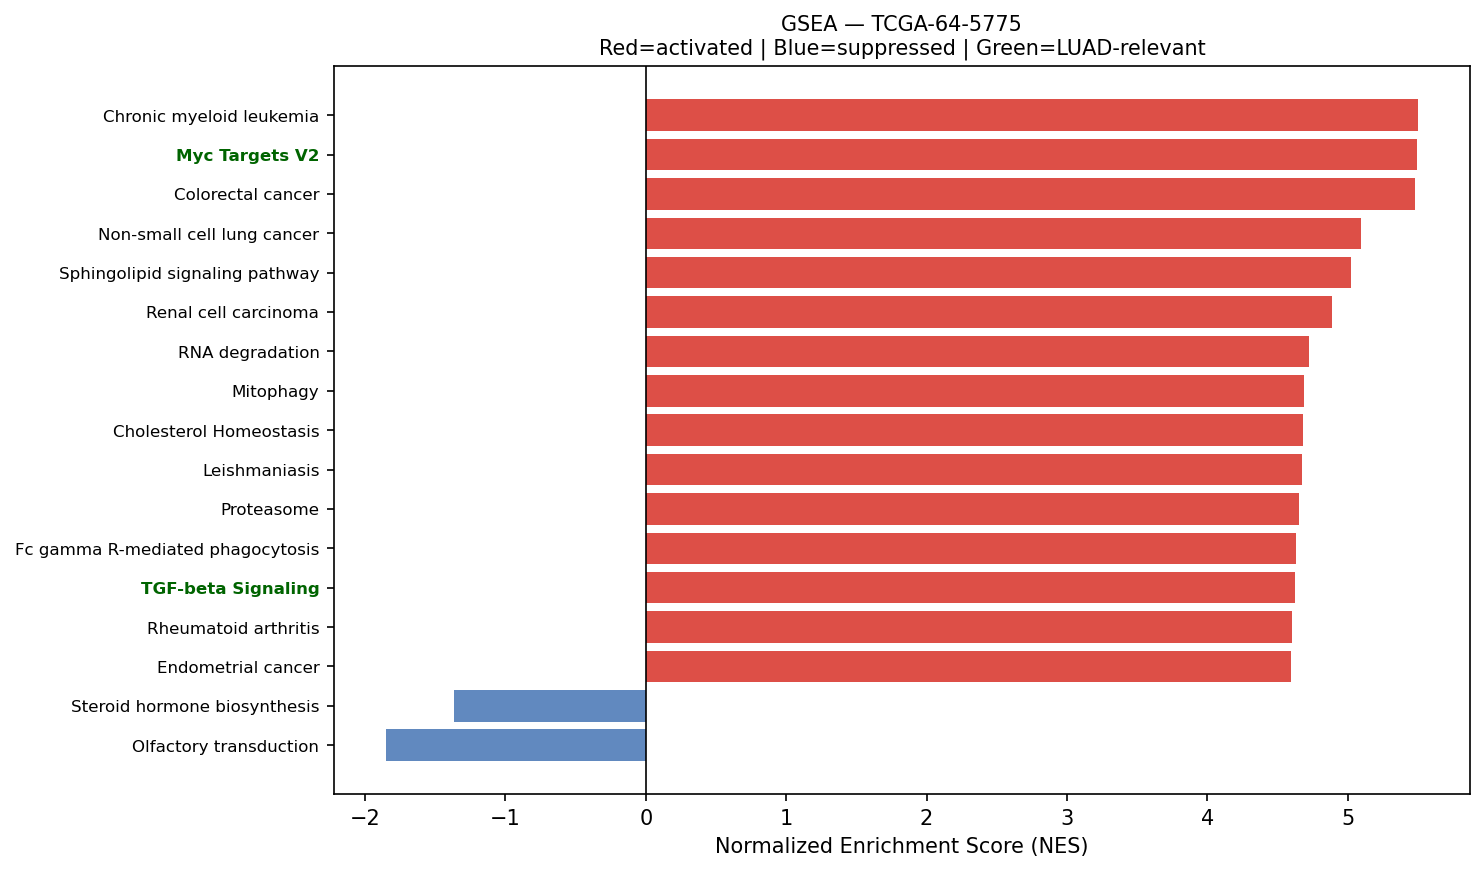

Source data for this figure (header and first rows):
Name	Term	ES	NES	NOM p-val	FDR q-val	FWER p-val	Tag %	Gene %	Lead_genes	gene_set_db	luad_relevant
prerank	Chronic myeloid leukemia	0.7354	5.503	0.0	0.0	0.0	68/76	23.15%	NFKBIA;GADD45A;CCND1;TGFBR2;TGFB1;GADD45…	KEGG_2021_Human	False
prerank	Myc Targets V2	0.7869	5.496	0.0	0.0	0.0	50/57	16.39%	NPM1;SRM;HSPD1;NOLC1;MCM4;CBX3;MYC;NOP56…	MSigDB_Hallmark_2020	True
prerank	Colorectal cancer	0.7058	5.478	0.0	0.0	0.0	74/86	22.83%	RHOA;JUN;GADD45A;RAC1;CCND1;TGFBR2;TGFB1…	KEGG_2021_Human	False
prerank	Non-small cell lung cancer	0.6546	5.096	0.0	0.0	0.0	55/72	22.83%	GADD45A;CCND1;GADD45B;CDKN2A;MET;GRB2;CD…	KEGG_2021_Human	False
prerank	Sphingolipid signaling pathway	0.611	5.027	0.0	0.0	0.0	94/119	26.32%	RHOA;RAC1;TNFRSF1A;GNAI2;CTSD;FCER1G;PPP…	KEGG_2021_Human	False
prerank	Renal cell carcinoma	0.6626	4.888	0.0	0.0	0.0	50/69	16.91%	JUN;HIF1A;RAC1;ELOB;TGFB1;MET;ETS1;PAK1;…	KEGG_2021_Human	False
prerank	RNA degradation	0.6987	4.724	0.0	0.0	0.0	63/76	19.43%	ENO1;PABPC1;HSPD1;HSPA9;XRN2;LSM2;BTG1;E…	KEGG_2021_Human	False
prerank	Mitophagy	0.6861	4.69	0.0	0.0	0.0	60/68	23.99%	RPS27A;UBC;JUN;UBA52;UBB;HIF1A;ATF4;RRAS…	KEGG_2021_Human	False
prerank	Cholesterol Homeostasis	0.7102	4.684	0.0	0.0	0.0	65/74	25.81%	ACTG1;S100A11;ANXA5;ERRFI1;TNFRSF12A;LGA…	MSigDB_Hallmark_2020	False
prerank	Leishmaniasis	0.6594	4.677	0.0	0.0	0.0	48/74	18.99%	EEF1A1;HLA-DRA;NFKBIA;JUN;MARCKSL1;HLA-D…	KEGG_2021_Human	False
prerank	Proteasome	0.7519	4.65	0.0	0.0	0.0	39/46	14.80%	PSMA7;PSMD2;PSME1;PSMB5;PSMB4;PSMB3;PSMB…	KEGG_2021_Human	False
prerank	Fc gamma R-mediated phagocytosis	0.6458	4.631	0.0	0.0	0.0	65/96	19.37%	CFL1;MARCKSL1;RAC1;ARF6;ACTR2;VASP;FCGR3…	KEGG_2021_Human	False
prerank	TGF-beta Signaling	0.7724	4.627	0.0	0.0	0.0	50/54	18.98%	SERPINE1;RHOA;RAB31;TGFB1;ID3;JUNB;CTNNB…	MSigDB_Hallmark_2020	True
prerank	Rheumatoid arthritis	0.5891	4.606	0.0	0.0	0.0	68/89	26.82%	CXCL5;HLA-DRA;JUN;ATP6V0E1;HLA-DRB1;MMP1…	KEGG_2021_Human	False
prerank	Endometrial cancer	0.6849	4.595	0.0	0.0	0.0	48/58	22.83%	GADD45A;CCND1;CTNNA1;CTNNB1;GADD45B;MYC;…	KEGG_2021_Human	False
prerank	Adherens junction	0.7461	4.492	0.0	0.0	0.0	59/71	19.08%	ACTB;ACTG1;RHOA;ACTN1;ACTN4;SNAI2;RAC1;V…	KEGG_2021_Human	False
prerank	Cysteine and methionine metabolism	0.5887	4.418	0.0	0.0	0.0	33/49	20.34%	LDHA;SMS;SRM;MDH2;AHCY;PSAT1;GOT2;BCAT1;…	KEGG_2021_Human	False
prerank	Legionellosis	0.6382	4.417	0.0	0.0	0.0	40/57	19.64%	EEF1A1;HSPA8;NFKBIA;ARF1;CD14;VCP;HSPA1B…	KEGG_2021_Human	False
prerank	Amino sugar and nucleotide sugar metabol…	0.6949	4.356	0.0	0.0	0.0	40/48	21.21%	GNPNAT1;GFPT2;UGP2;PGM1;GNPDA1;UAP1;HEXB…	KEGG_2021_Human	False
prerank	Glioma	0.5897	4.33	0.0	0.0	0.0	54/75	23.15%	GADD45A;CALM3;CALM2;CCND1;CALM1;GADD45B;…	KEGG_2021_Human	False
prerank	ErbB signaling pathway	0.5967	4.301	0.0	0.0	0.0	59/85	19.52%	JUN;EIF4EBP1;SHC1;CDKN1B;NCK2;MYC;ABL1;P…	KEGG_2021_Human	False
prerank	Thyroid cancer	0.7038	4.288	0.0	0.0	0.0	28/37	17.96%	GADD45A;CCND1;NCOA4;CTNNB1;GADD45B;MYC;M…	KEGG_2021_Human	False
prerank	Th1 and Th2 cell differentiation	0.5309	4.252	0.0	0.0	0.0	69/90	28.22%	HLA-DRA;NFKBIA;JUN;HLA-DRB1;HLA-DRB5;RBP…	KEGG_2021_Human	False
prerank	DNA replication	0.6981	4.221	0.0	0.0	0.0	33/36	24.95%	PCNA;MCM7;MCM3;MCM4;POLD2;POLE3;POLE4;FE…	KEGG_2021_Human	False
prerank	Valine, leucine and isoleucine degradati…	0.6301	4.209	0.0	0.0	0.0	39/48	23.80%	ECHS1;HADHA;HSD17B10;BCAT1;ALDH1B1;ACADM…	KEGG_2021_Human	False
prerank	Arginine and proline metabolism	0.49	4.175	0.0	0.0	0.0	28/50	21.33%	SMS;ODC1;P4HA1;SRM;SAT1;ALDH18A1;GOT2;OA…	KEGG_2021_Human	False
prerank	Bladder cancer	0.7347	4.063	0.0	0.0	0.0	31/41	15.30%	MMP2;MMP1;CCND1;CDKN2A;MYC;CXCL8;CDK4;MM…	KEGG_2021_Human	False
prerank	Vibrio cholerae infection	0.6508	4.021	0.0	0.0	0.0	30/50	10.56%	ACTB;ACTG1;ATP6V0E1;ARF1;SEC61A1;KDELR1;…	KEGG_2021_Human	False
prerank	Notch Signaling	0.6899	4.019	0.0	0.0	0.0	24/32	21.39%	CCND1;APH1A;FBXW11;JAG1;SKP1;RBX1;CUL1;K…	MSigDB_Hallmark_2020	True
prerank	Lysine degradation	0.6252	3.982	0.0	0.0	0.0	50/63	23.98%	ECHS1;PLOD1;HADHA;PLOD2;COLGALT1;DLST;AL…	KEGG_2021_Human	False
prerank	Pyrimidine metabolism	0.5425	3.964	0.0	0.0	0.0	41/56	23.47%	NT5E;CDA;TK1;NME4;CMPK1;RRM1;NUDT2;CANT1…	KEGG_2021_Human	False
prerank	RNA polymerase	0.7513	3.929	0.0	0.0	0.0	29/31	20.73%	POLR2L;POLR2K;POLR2G;POLR1E;POLR2E;POLR2…	KEGG_2021_Human	True
prerank	Base excision repair	0.7447	3.917	0.0	0.0	0.0	31/33	23.20%	APEX1;PCNA;POLD2;POLE3;POLE4;FEN1;HMGB1;…	KEGG_2021_Human	False
prerank	Citrate cycle (TCA cycle)	0.7559	3.915	0.0	0.0	0.0	25/30	15.37%	ACLY;MDH2;DLST;IDH1;SDHD;SUCLG2;SDHB;SDH…	KEGG_2021_Human	False
prerank	Wnt-beta Catenin Signaling	0.6485	3.778	0.0	0.0	0.0	30/42	21.06%	RBPJ;DKK1;CTNNB1;WNT5B;MYC;NCSTN;NCOR2;J…	MSigDB_Hallmark_2020	True
prerank	Protein export	0.8149	3.761	0.0	0.0	0.0	18/23	10.48%	HSPA5;SEC61A1;SRP14;SRP9;SEC61B;SRPRA;OX…	KEGG_2021_Human	False
prerank	Central carbon metabolism in cancer	0.5799	3.758	0.0	0.0	0.0	45/70	15.43%	PKM;LDHA;HIF1A;SLC1A5;MET;MYC;PGAM1;IDH1…	KEGG_2021_Human	False
prerank	Nucleotide excision repair	0.6528	3.737	0.0	0.0	0.0	39/46	24.32%	PCNA;RAD23B;POLD2;RAD23A;POLE3;POLE4;DDB…	KEGG_2021_Human	False
prerank	Glycosaminoglycan biosynthesis	0.5755	3.736	0.0	0.0	0.0	40/53	25.25%	B4GALT1;ST3GAL1;HS2ST1;CHPF2;EXT1;CHPF;F…	KEGG_2021_Human	False
prerank	Propanoate metabolism	0.6322	3.658	0.0	0.0	0.0	24/34	23.80%	LDHA;ECHS1;HADHA;SUCLG2;LDHB;SUCLG1;DLD;…	KEGG_2021_Human	False
prerank	Epithelial cell signaling in Helicobacte…	0.6242	3.641	0.0	0.0	0.0	51/70	24.60%	NFKBIA;JUN;ATP6V0E1;RAC1;ATP6V1F;MET;CXC…	KEGG_2021_Human	False
prerank	Apelin signaling pathway	0.4609	3.635	0.0	0.0	0.0	82/137	24.09%	RPS6;SERPINE1;SPP1;GNG12;GNB1;CALM3;GNB2…	KEGG_2021_Human	False
prerank	Homologous recombination	0.6309	3.624	0.0	0.0	0.0	35/41	27.72%	POLD2;RPA1;NBN;RPA2;SSBP1;POLD1;RPA3;UIM…	KEGG_2021_Human	False
prerank	Mismatch repair	0.7266	3.615	0.0	0.0	0.0	20/23	19.54%	PCNA;POLD2;RPA1;RFC2;RPA2;RFC1;SSBP1;MSH…	KEGG_2021_Human	False
prerank	Sphingolipid metabolism	0.5322	3.614	0.0	0.0	0.0	33/48	23.36%	PSAP;DEGS1;GLB1;SMPD1;SPHK1;SGPL1;PLPP3;…	KEGG_2021_Human	False
prerank	Ribosome biogenesis in eukaryotes	0.3571	3.6	0.0	0.0	0.0	67/103	19.43%	NOP10;RAN;FBL;SNU13;XRN2;EIF6;SBDS;NOP56…	KEGG_2021_Human	False
prerank	Other types of O-glycan biosynthesis	0.5774	3.592	0.0	0.0	0.0	31/47	21.56%	B4GALT1;COLGALT1;GALNT10;B4GALT3;PLOD3;C…	KEGG_2021_Human	False
prerank	TGF-beta signaling pathway	0.5514	3.582	0.0	0.0	0.0	57/94	21.27%	RHOA;LTBP1;TGFBR2;TGFB1;ID3;PPP2R1A;FBN1…	KEGG_2021_Human	True
prerank	Steroid biosynthesis	0.7099	3.549	0.0	0.0	0.0	13/20	15.95%	MSMO1;DHCR24;DHCR7;SQLE;LIPA;NSDHL;FDFT1…	KEGG_2021_Human	False
prerank	Biosynthesis of unsaturated fatty acids	0.6666	3.507	0.0	0.0	0.0	22/27	25.92%	SCD;ELOVL5;ELOVL1;HACD3;TECR;ACOT7;SCD5;…	KEGG_2021_Human	False
prerank	Progesterone-mediated oocyte maturation	0.4489	3.485	0.0	0.0	0.0	64/100	24.48%	HSP90AB1;HSP90AA1;GNAI2;CCNB1;CDC25B;MAP…	KEGG_2021_Human	False
prerank	Antigen processing and presentation	0.6009	3.479	0.0	0.0	0.0	38/70	10.76%	HSP90AB1;HSP90AA1;HSPA8;B2M;CALR;CTSB;HL…	KEGG_2021_Human	False
prerank	Angiogenesis	0.7142	3.471	0.0	0.0	0.0	29/36	20.59%	TIMP1;SPP1;POSTN;APP;FSTL1;COL3A1;S100A4…	MSigDB_Hallmark_2020	True
prerank	SNARE interactions in vesicular transpor…	0.7169	3.467	0.0	0.0	0.0	29/33	22.79%	VAMP3;VAMP8;STX5;VAMP7;BET1L;YKT6;VAMP5;…	KEGG_2021_Human	False
prerank	Fanconi anemia pathway	0.5303	3.407	0.0	0.0	0.0	44/54	28.32%	USP1;RPA1;ERCC1;CENPX;RPA2;UBE2T;TELO2;W…	KEGG_2021_Human	False
prerank	Fatty acid elongation	0.675	3.405	0.0	0.0	0.0	22/27	25.92%	ECHS1;PPT1;HADHA;ELOVL5;ELOVL1;HADHB;HAC…	KEGG_2021_Human	False
prerank	Fatty acid degradation	0.5116	3.388	0.0	0.0	0.0	30/43	22.66%	ECHS1;HADHA;ACSL4;ALDH1B1;ADH5;ACADM;HAD…	KEGG_2021_Human	False
prerank	Melanoma	0.4402	3.377	0.0	0.0	0.0	39/72	16.91%	GADD45A;CCND1;GADD45B;CDKN2A;MET;CDK4;MA…	KEGG_2021_Human	False
prerank	Phosphatidylinositol signaling system	0.5621	3.372	0.0	0.0	0.0	75/97	27.36%	CALM3;CALM2;ITPKA;CALM1;BPNT2;ITPK1;CDIP…	KEGG_2021_Human	False
prerank	Various types of N-glycan biosynthesis	0.5685	3.297	0.0	0.0	0.0	19/39	9.88%	DAD1;RPN2;DDOST;B4GALT1;STT3B;RPN1;MAN1A…	KEGG_2021_Human	False
... 82 more rows
